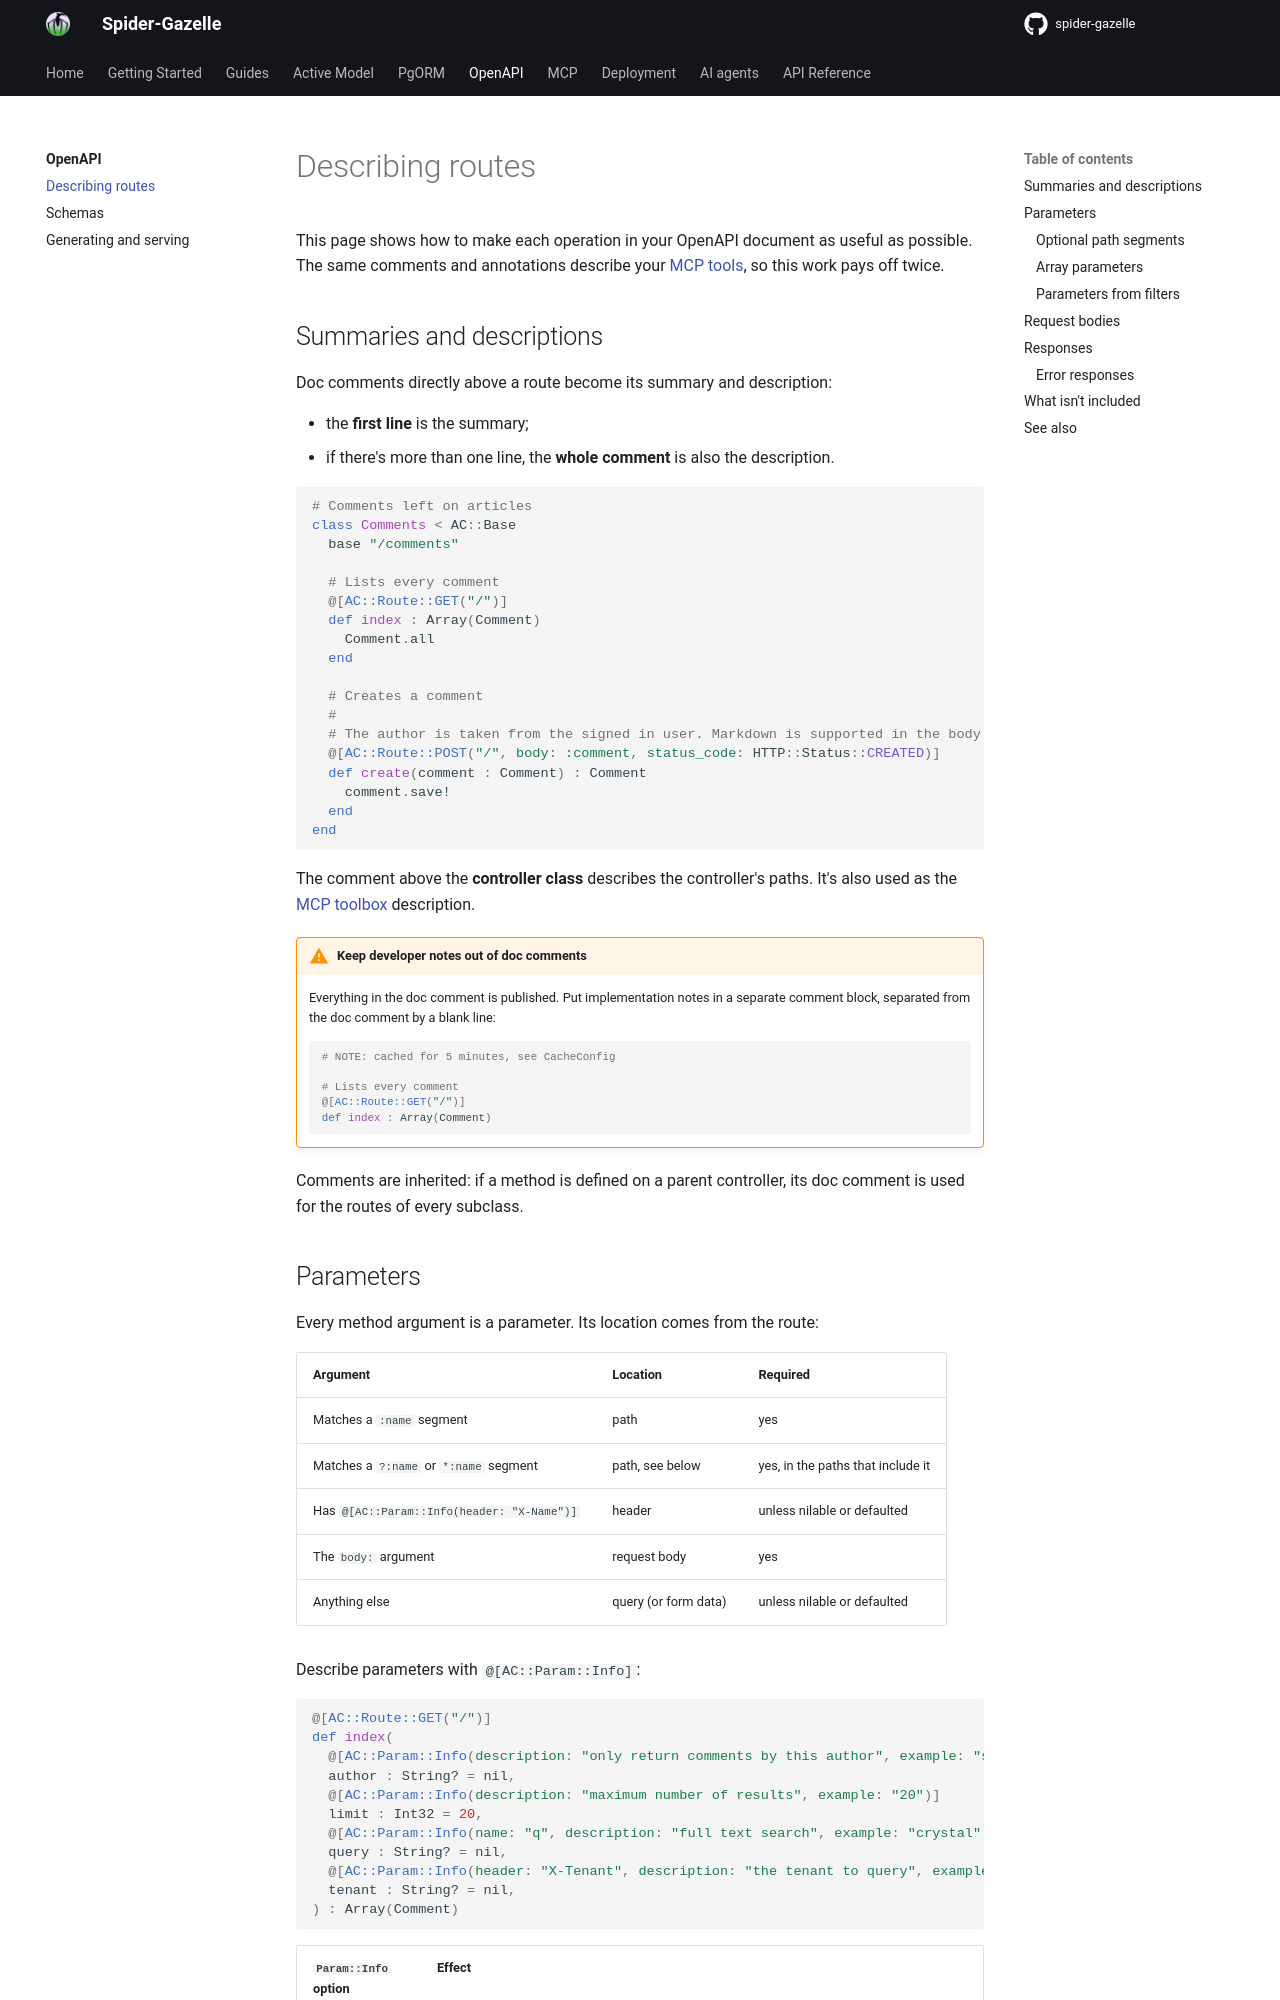

repository: spider-gazelle/guide · page: openapi/descriptions/index.html · generator: mkdocs

# Describing routes

This page shows how to make each operation in your OpenAPI document as useful as
possible. The same comments and annotations describe your [MCP tools](../mcp/README.md),
so this work pays off twice.

## Summaries and descriptions

Doc comments directly above a route become its summary and description:

- the **first line** is the summary;
- if there's more than one line, the **whole comment** is also the description.

```crystal
# Comments left on articles
class Comments < AC::Base
  base "/comments"

  # Lists every comment
  @[AC::Route::GET("/")]
  def index : Array(Comment)
    Comment.all
  end

  # Creates a comment
  #
  # The author is taken from the signed in user. Markdown is supported in the body.
  @[AC::Route::POST("/", body: :comment, status_code: HTTP::Status::CREATED)]
  def create(comment : Comment) : Comment
    comment.save!
  end
end
```

The comment above the **controller class** describes the controller's paths. It's
also used as the [MCP toolbox](../mcp/README.md#how-agents-see-your-api) description.

!!! warning "Keep developer notes out of doc comments"
    Everything in the doc comment is published. Put implementation notes in a separate
    comment block, separated from the doc comment by a blank line:

    ```crystal
    # NOTE: cached for 5 minutes, see CacheConfig

    # Lists every comment
    @[AC::Route::GET("/")]
    def index : Array(Comment)
    ```

Comments are inherited: if a method is defined on a parent controller, its doc comment
is used for the routes of every subclass.
